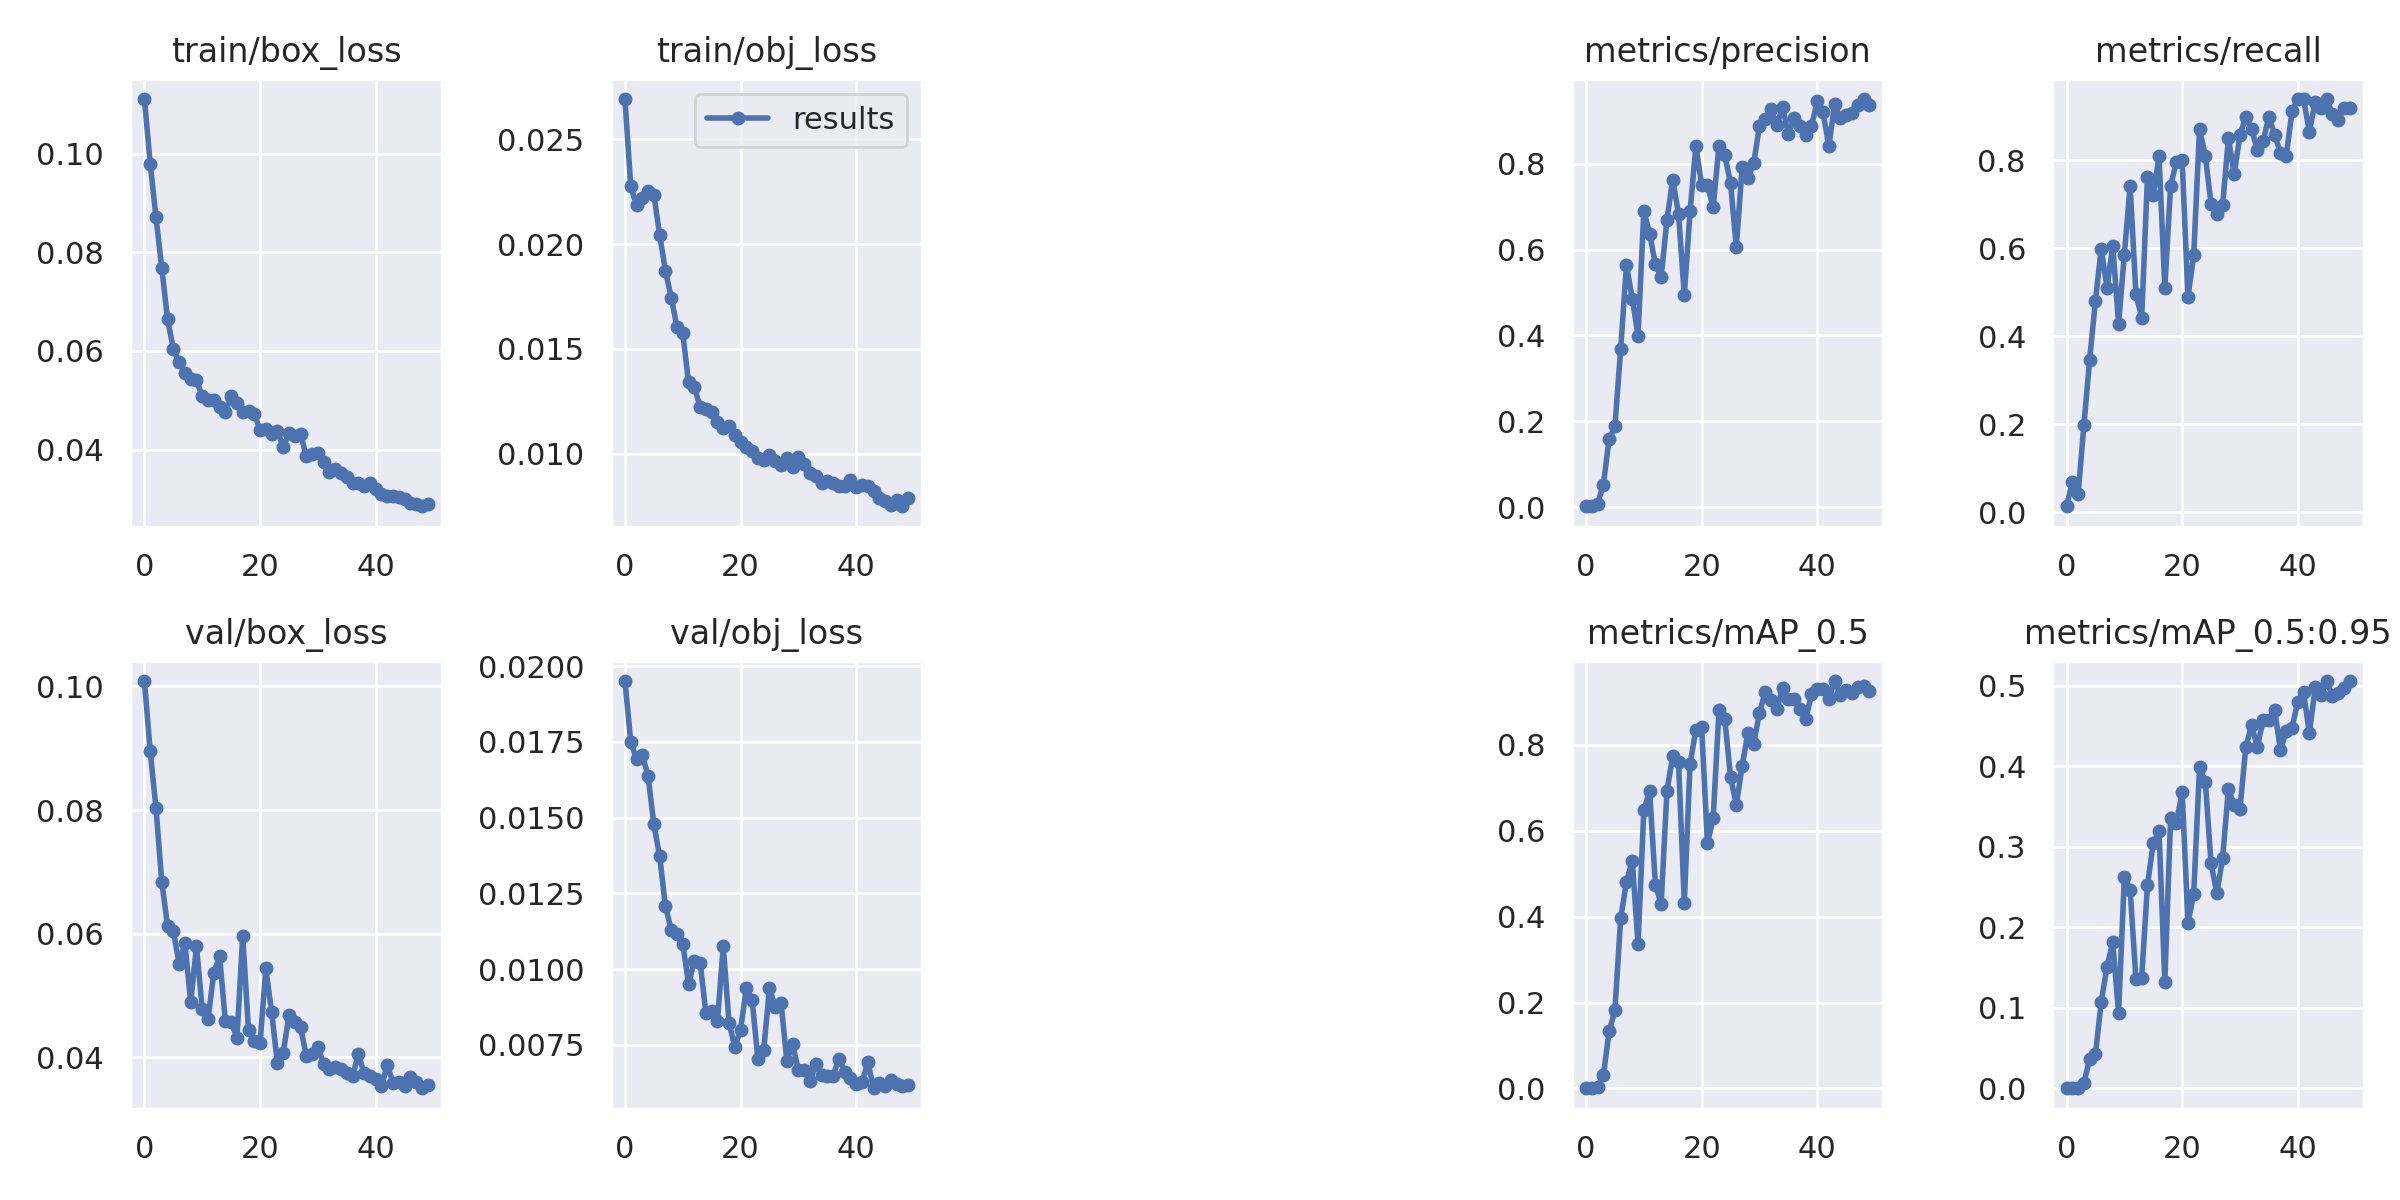

The file beside this chart, header and first rows:
epoch, train/box_loss, train/obj_loss, train/cls_loss, metrics/precision, metrics/recall, metrics/mAP_0.5, metrics/mAP_0.5:0.95, val/box_loss, val/obj_loss, val/cls_loss, x/lr0, x/lr1, x/lr2
0, 0.1111, 0.02692, 0, 0.003264, 0.01361, 0.000568, 0.0001044, 0.1009, 0.01951, 0, 0.00032, 0.00032, 0.09712
1, 0.09803, 0.02277, 0, 0.00199, 0.06803, 0.0008944, 0.0002203, 0.08952, 0.0175, 0, 0.0006494, 0.0006494, 0.09415
2, 0.08711, 0.02185, 0, 0.008042, 0.04082, 0.003747, 0.0006863, 0.08031, 0.01694, 0, 0.0009765, 0.0009765, 0.09118
3, 0.07681, 0.02219, 0, 0.05193, 0.1973, 0.03036, 0.006458, 0.06841, 0.01708, 0, 0.0013, 0.0013, 0.0882
4, 0.06642, 0.02254, 0, 0.159, 0.3469, 0.1327, 0.03653, 0.06124, 0.01637, 0, 0.001617, 0.001617, 0.08522
5, 0.06041, 0.02237, 0, 0.1879, 0.4802, 0.1824, 0.0422, 0.06041, 0.01478, 0, 0.001927, 0.001927, 0.08223
6, 0.05767, 0.02045, 0, 0.3693, 0.5986, 0.3967, 0.1072, 0.05517, 0.01372, 0, 0.002227, 0.002227, 0.07923
7, 0.05562, 0.01874, 0, 0.5637, 0.5102, 0.4813, 0.1512, 0.05841, 0.01207, 0, 0.002517, 0.002517, 0.07622
8, 0.05421, 0.01745, 0, 0.4859, 0.6054, 0.5297, 0.1812, 0.04894, 0.0113, 0, 0.002795, 0.002795, 0.07319
9, 0.05405, 0.01605, 0, 0.3998, 0.4286, 0.3367, 0.09332, 0.05796, 0.01115, 0, 0.00306, 0.00306, 0.07016
10, 0.05082, 0.01575, 0, 0.6901, 0.585, 0.6477, 0.262, 0.04781, 0.01084, 0, 0.003309, 0.003309, 0.06711
11, 0.05004, 0.0134, 0, 0.637, 0.7415, 0.6928, 0.2467, 0.0462, 0.009507, 0, 0.003542, 0.003542, 0.06404
12, 0.05007, 0.01319, 0, 0.5659, 0.4965, 0.4747, 0.1361, 0.05367, 0.01026, 0, 0.003758, 0.003758, 0.06096
13, 0.04857, 0.01225, 0, 0.5353, 0.4422, 0.4295, 0.1373, 0.05634, 0.01022, 0, 0.003956, 0.003956, 0.05786
14, 0.04751, 0.01215, 0, 0.6699, 0.7619, 0.6929, 0.2522, 0.04583, 0.00854, 0, 0.004134, 0.004134, 0.05473
15, 0.0509, 0.01201, 0, 0.7625, 0.7208, 0.7734, 0.3047, 0.04579, 0.008622, 0, 0.004292, 0.004292, 0.05159
16, 0.04935, 0.01152, 0, 0.6837, 0.8089, 0.7597, 0.3189, 0.0431, 0.008287, 0, 0.00443, 0.00443, 0.04843
17, 0.04767, 0.01121, 0, 0.4945, 0.5102, 0.4313, 0.1316, 0.05965, 0.01076, 0, 0.004547, 0.004547, 0.04525
18, 0.04777, 0.01132, 0, 0.6887, 0.7415, 0.756, 0.336, 0.04434, 0.008226, 0, 0.004642, 0.004642, 0.04204
19, 0.04729, 0.01088, 0, 0.8417, 0.7959, 0.8343, 0.3297, 0.0426, 0.007421, 0, 0.004716, 0.004716, 0.03882
20, 0.04395, 0.01054, 0, 0.7509, 0.7995, 0.8414, 0.3678, 0.04232, 0.007999, 0, 0.004768, 0.004768, 0.03557
21, 0.04419, 0.01033, 0, 0.7498, 0.4892, 0.5704, 0.2055, 0.05438, 0.009386, 0, 0.004799, 0.004799, 0.0323
22, 0.04306, 0.01015, 0, 0.699, 0.5844, 0.6296, 0.2418, 0.0473, 0.008965, 0, 0.004808, 0.004808, 0.02901
23, 0.04381, 0.009803, 0, 0.842, 0.8708, 0.8805, 0.3984, 0.03907, 0.007018, 0, 0.004797, 0.004797, 0.0257
24, 0.04041, 0.009684, 0, 0.8205, 0.8095, 0.8597, 0.3808, 0.04071, 0.007337, 0, 0.004765, 0.004765, 0.02236
25, 0.0434, 0.009943, 0, 0.7544, 0.7007, 0.7248, 0.2791, 0.04677, 0.00937, 0, 0.004713, 0.004713, 0.01901
26, 0.04281, 0.009661, 0, 0.6054, 0.6784, 0.6589, 0.2419, 0.04573, 0.008757, 0, 0.004644, 0.004644, 0.01564
27, 0.04324, 0.00947, 0, 0.7917, 0.6982, 0.7507, 0.2861, 0.04491, 0.008884, 0, 0.004556, 0.004556, 0.01226
28, 0.03858, 0.009784, 0, 0.7668, 0.8499, 0.8273, 0.372, 0.04018, 0.00697, 0, 0.004452, 0.004452, 0.008852
29, 0.03905, 0.009354, 0, 0.8013, 0.7687, 0.8021, 0.3513, 0.04061, 0.007534, 0, 0.004333, 0.004333, 0.005433
30, 0.03925, 0.009825, 0, 0.8873, 0.8569, 0.8744, 0.3472, 0.04162, 0.006651, 0, 0.004109, 0.004109, 0.004109
31, 0.0374, 0.009492, 0, 0.9041, 0.8978, 0.9231, 0.4233, 0.03894, 0.006652, 0, 0.004109, 0.004109, 0.004109
32, 0.03553, 0.009096, 0, 0.9272, 0.8708, 0.9043, 0.4507, 0.03804, 0.006308, 0, 0.003843, 0.003843, 0.003843
33, 0.03606, 0.008925, 0, 0.8894, 0.8231, 0.8831, 0.424, 0.03846, 0.006853, 0, 0.003584, 0.003584, 0.003584
34, 0.03519, 0.008589, 0, 0.9323, 0.8435, 0.9315, 0.4568, 0.03809, 0.006486, 0, 0.003332, 0.003332, 0.003332
35, 0.03435, 0.008684, 0, 0.8684, 0.898, 0.9053, 0.4568, 0.03751, 0.006474, 0, 0.003089, 0.003089, 0.003089
36, 0.03329, 0.008599, 0, 0.9065, 0.8571, 0.9057, 0.4696, 0.037, 0.006476, 0, 0.002855, 0.002855, 0.002855
37, 0.03327, 0.008474, 0, 0.8888, 0.8163, 0.8833, 0.4199, 0.0405, 0.007039, 0, 0.002632, 0.002632, 0.002632
38, 0.03259, 0.008473, 0, 0.8675, 0.8095, 0.8589, 0.4436, 0.03741, 0.00661, 0, 0.00242, 0.00242, 0.00242
39, 0.03317, 0.008767, 0, 0.8874, 0.9113, 0.9173, 0.4476, 0.03701, 0.006413, 0, 0.00222, 0.00222, 0.00222
40, 0.03197, 0.008395, 0, 0.9452, 0.9388, 0.9288, 0.4798, 0.03652, 0.006207, 0, 0.002033, 0.002033, 0.002033
41, 0.03091, 0.008493, 0, 0.9199, 0.9388, 0.9306, 0.492, 0.03533, 0.006258, 0, 0.001859, 0.001859, 0.001859
42, 0.03051, 0.008462, 0, 0.8408, 0.8639, 0.9054, 0.4407, 0.03874, 0.006919, 0, 0.0017, 0.0017, 0.0017
43, 0.03054, 0.008244, 0, 0.9384, 0.9319, 0.9483, 0.4977, 0.03588, 0.006064, 0, 0.001557, 0.001557, 0.001557
44, 0.03037, 0.007907, 0, 0.906, 0.9184, 0.9157, 0.4882, 0.03603, 0.00624, 0, 0.001428, 0.001428, 0.001428
45, 0.02996, 0.00775, 0, 0.9137, 0.9388, 0.9276, 0.5057, 0.03543, 0.006144, 0, 0.001316, 0.001316, 0.001316
46, 0.02919, 0.007535, 0, 0.9172, 0.9044, 0.9206, 0.4875, 0.03674, 0.006335, 0, 0.00122, 0.00122, 0.00122
47, 0.02902, 0.00779, 0, 0.9356, 0.8912, 0.9334, 0.4907, 0.03594, 0.006194, 0, 0.001141, 0.001141, 0.001141
48, 0.02848, 0.007499, 0, 0.9507, 0.9183, 0.9367, 0.4965, 0.035, 0.006132, 0, 0.00108, 0.00108, 0.00108
49, 0.02888, 0.007889, 0, 0.9375, 0.9183, 0.924, 0.5056, 0.03552, 0.00617, 0, 0.001035, 0.001035, 0.001035
